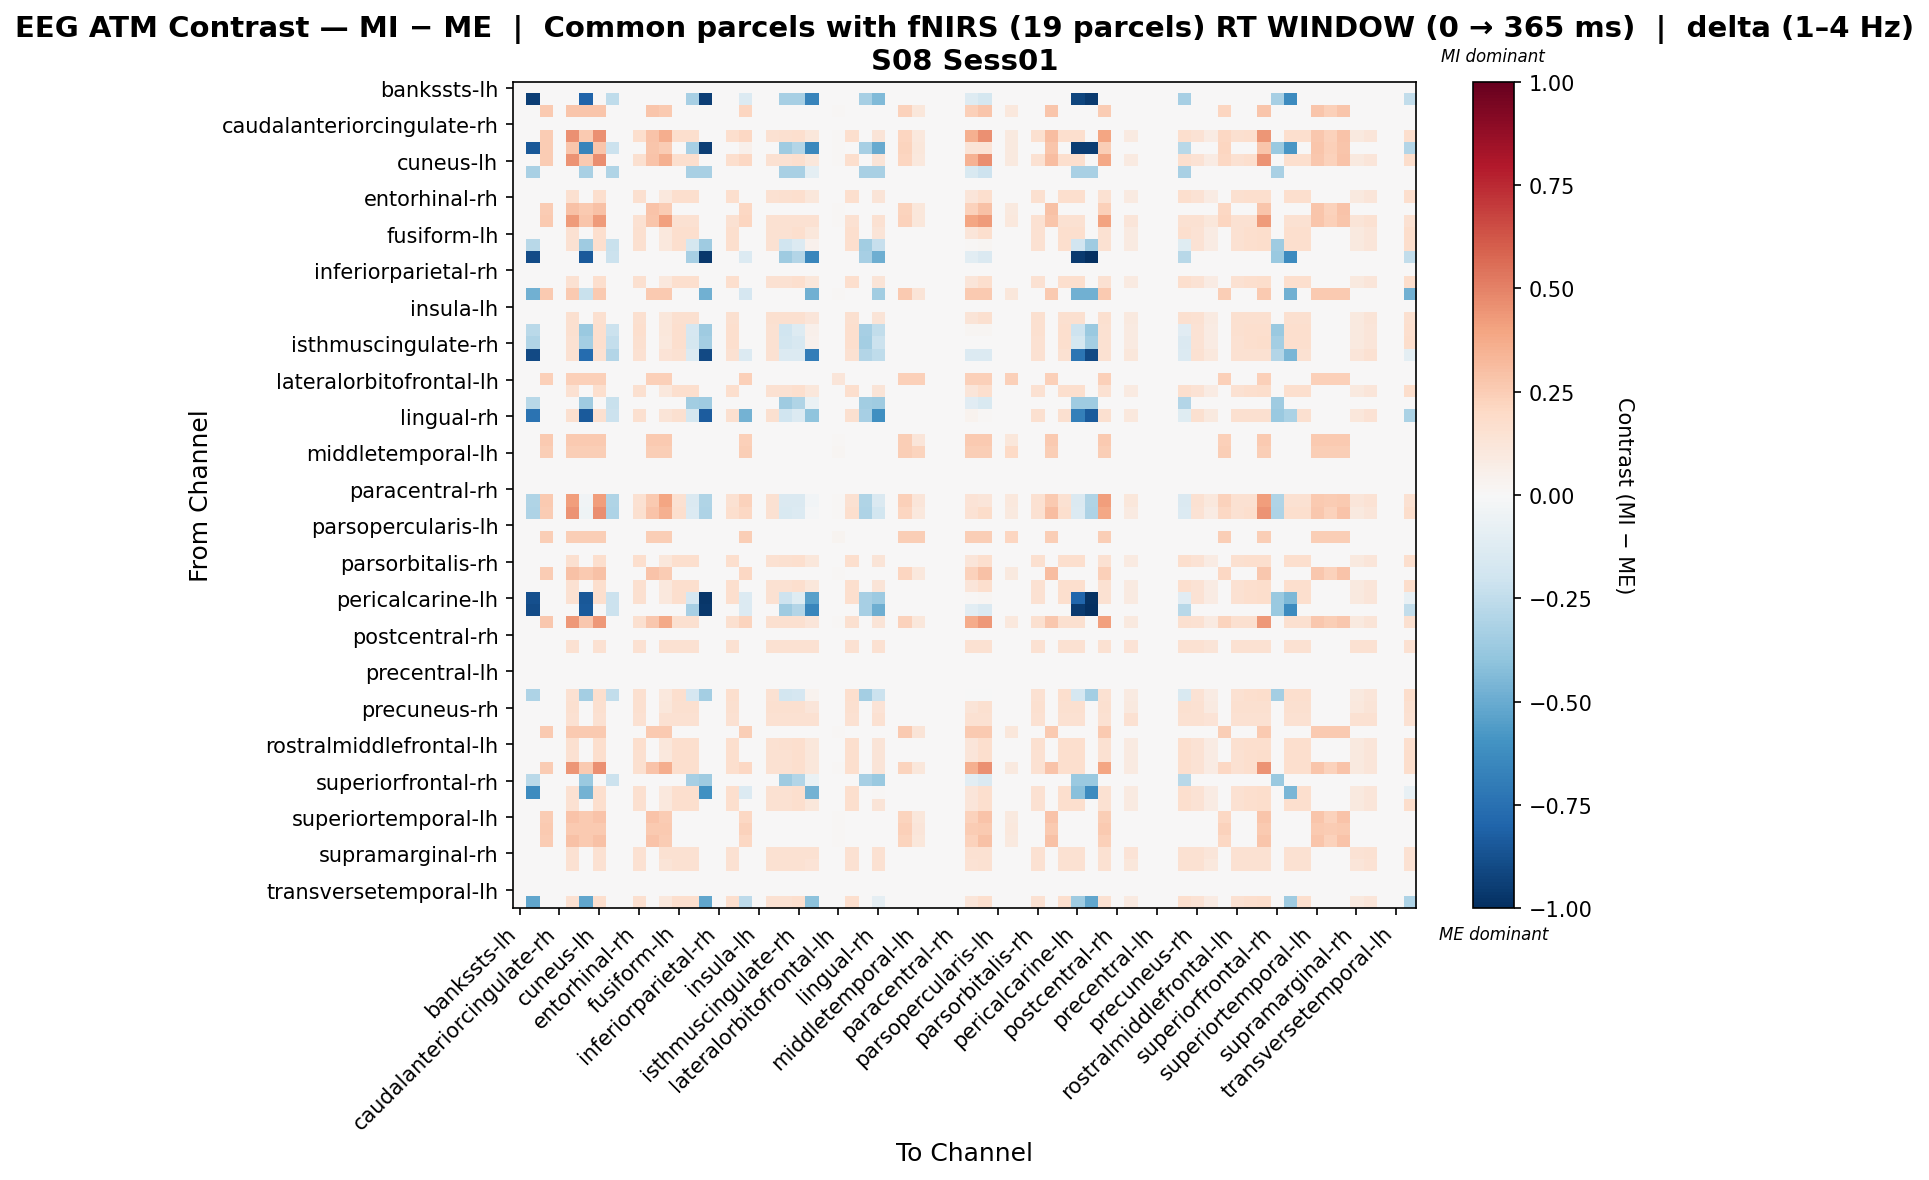

Data behind this chart, as committed beside it:
, bankssts-lh, bankssts-rh, caudalanteriorcingulate-lh, caudalanteriorcingulate-rh, caudalmiddlefrontal-lh, caudalmiddlefrontal-rh, cuneus-lh, cuneus-rh, entorhinal-lh, entorhinal-rh, frontalpole-lh, frontalpole-rh, fusiform-lh, fusiform-rh, inferiorparietal-lh, inferiorparietal-rh, inferiortemporal-lh, inferiortemporal-rh, insula-lh, insula-rh, isthmuscingulate-lh, isthmuscingulate-rh, lateraloccipital-lh
bankssts-lh, 0.0, 0.0, 0.0, 0.0, 0.0, 0.0, 0.0, 0.0, 0.0, 0.0, 0.0, 0.0, 0.0, 0.0, 0.0, 0.0, 0.0, 0.0, 0.0, 0.0, 0.0, 0.0, 0.0
bankssts-rh, 0.0, -0.9448, 0.0, 0.0, 0.0, -0.8038, 0.0, -0.2538, 0.0, 0.0, 0.0, 0.0, 0.0, -0.3332, -0.9382, 0.0, 0.0, -0.1345, 0.0, 0.0, -0.3332, -0.3332, -0.662
caudalanteriorcingulate-lh, 0.0, 0.0, 0.2628, 0.0, 0.2742, 0.2742, 0.2742, 0.0, 0.0, 0.0, 0.2742, 0.2628, 0.0, 0.0, 0.0, 0.0, 0.0, 0.2171, 0.0, 0.0, 0.0, 0.0, 0.0
caudalanteriorcingulate-rh, 0.0, 0.0, 0.0, 0.0, 0.0, 0.0, 0.0, 0.0, 0.0, 0.0, 0.0, 0.0, 0.0, 0.0, 0.0, 0.0, 0.0, 0.0, 0.0, 0.0, 0.0, 0.0, 0.0
caudalmiddlefrontal-lh, 0.0, 0.0, 0.251, 0.0, 0.4541, 0.2619, 0.4602, 0.0, 0.0, 0.1655, 0.2838, 0.3614, 0.1655, 0.1655, 0.0, 0.0, 0.1655, 0.2074, 0.0, 0.1533, 0.1594, 0.1655, 0.1165
caudalmiddlefrontal-rh, 0.0, -0.8464, 0.2577, 0.0, 0.2801, -0.6576, 0.2801, -0.2129, 0.0, 0.0, 0.2801, 0.2577, 0.0, -0.3326, -0.9396, 0.0, 0.0, 0.05462, 0.0, 0.0, -0.3592, -0.2927, -0.6469
cuneus-lh, 0.0, 0.0, 0.251, 0.0, 0.4506, 0.2619, 0.4625, 0.0, 0.0, 0.1619, 0.2838, 0.3589, 0.1679, 0.1679, 0.0, 0.0, 0.1679, 0.2074, 0.0, 0.1499, 0.1559, 0.1679, 0.1139
cuneus-rh, 0.0, -0.3216, 0.0, 0.0, 0.0, -0.3216, 0.0, -0.3027, 0.0, 0.0, 0.0, 0.0, 0.0, -0.3216, -0.3216, 0.0, 0.0, 0.0, 0.0, 0.0, -0.3216, -0.3216, -0.0946
entorhinal-lh, 0.0, 0.0, 0.0, 0.0, 0.0, 0.0, 0.0, 0.0, 0.0, 0.0, 0.0, 0.0, 0.0, 0.0, 0.0, 0.0, 0.0, 0.0, 0.0, 0.0, 0.0, 0.0, 0.0
entorhinal-rh, 0.0, 0.0, 0.0, 0.0, 0.1563, 0.0, 0.1683, 0.0, 0.0, 0.1623, 0.0, 0.1082, 0.1683, 0.1683, 0.0, 0.0, 0.1683, 0.0, 0.0, 0.1503, 0.1563, 0.1683, 0.1142
frontalpole-lh, 0.0, 0.0, 0.2516, 0.0, 0.2954, 0.2626, 0.2954, 0.0, 0.0, 0.0, 0.2844, 0.2516, 0.0, 0.0, 0.0, 0.0, 0.0, 0.2079, 0.0, 0.0, 0.0, 0.0, 0.0
frontalpole-rh, 0.0, 0.0, 0.2628, 0.0, 0.4265, 0.2742, 0.4265, 0.0, 0.0, 0.1523, 0.2742, 0.4071, 0.1523, 0.1523, 0.0, 0.0, 0.1523, 0.2171, 0.0, 0.1523, 0.1523, 0.1523, 0.1523
fusiform-lh, 0.0, 0.0, 0.0, 0.0, 0.1559, 0.0, 0.1679, 0.0, 0.0, 0.1619, 0.0, 0.1079, 0.1679, 0.1679, 0.0, 0.0, 0.1679, 0.0, 0.0, 0.1499, 0.1559, 0.1679, 0.1139
fusiform-rh, 0.0, -0.2756, 0.0, 0.0, 0.1559, -0.3583, 0.1679, -0.2205, 0.0, 0.1619, 0.0, 0.1079, 0.1679, -0.1766, -0.3583, 0.0, 0.1679, 0.0, 0.0, 0.1499, -0.2024, -0.1353, 0.04501
inferiorparietal-lh, 0.0, -0.8936, 0.0, 0.0, 0.0, -0.8431, 0.0, -0.2129, 0.0, 0.0, 0.0, 0.0, 0.0, -0.3326, -0.9643, 0.0, 0.0, -0.1345, 0.0, 0.0, -0.3592, -0.2927, -0.6492
inferiorparietal-rh, 0.0, 0.0, 0.0, 0.0, 0.0, 0.0, 0.0, 0.0, 0.0, 0.0, 0.0, 0.0, 0.0, 0.0, 0.0, 0.0, 0.0, 0.0, 0.0, 0.0, 0.0, 0.0, 0.0
inferiortemporal-lh, 0.0, 0.0, 0.0, 0.0, 0.1559, 0.0, 0.1679, 0.0, 0.0, 0.1619, 0.0, 0.1079, 0.1679, 0.1679, 0.0, 0.0, 0.1679, 0.0, 0.0, 0.1499, 0.1559, 0.1679, 0.1139
inferiortemporal-rh, 0.0, -0.4823, 0.2579, 0.0, 0.2579, -0.2244, 0.2579, 0.0, 0.0, 0.0, 0.2579, 0.2579, 0.0, 0.0, -0.4823, 0.0, 0.0, -0.1684, 0.0, 0.0, 0.0, 0.0, -0.4823
insula-lh, 0.0, 0.0, 0.0, 0.0, 0.0, 0.0, 0.0, 0.0, 0.0, 0.0, 0.0, 0.0, 0.0, 0.0, 0.0, 0.0, 0.0, 0.0, 0.0, 0.0, 0.0, 0.0, 0.0
insula-rh, 0.0, 0.0, 0.0, 0.0, 0.1629, 0.0, 0.1629, 0.0, 0.0, 0.1629, 0.0, 0.1128, 0.1629, 0.1629, 0.0, 0.0, 0.1629, 0.0, 0.0, 0.1566, 0.1629, 0.1629, 0.119
isthmuscingulate-lh, 0.0, -0.2661, 0.0, 0.0, 0.1594, -0.3725, 0.1655, -0.2129, 0.0, 0.1655, 0.0, 0.1104, 0.1655, -0.1671, -0.3592, 0.0, 0.1655, 0.0, 0.0, 0.1533, -0.1998, -0.1272, 0.04997
isthmuscingulate-rh, 0.0, -0.2978, 0.0, 0.0, 0.1559, -0.3425, 0.1679, -0.2383, 0.0, 0.1619, 0.0, 0.1079, 0.1679, -0.1746, -0.3425, 0.0, 0.1679, 0.0, 0.0, 0.1499, -0.1866, -0.1598, 0.03945
lateraloccipital-lh, 0.0, -0.9056, 0.0, 0.0, 0.1534, -0.7691, 0.1534, -0.2916, 0.0, 0.1534, 0.0, 0.138, 0.1534, -0.1382, -0.9056, 0.0, 0.1534, -0.1364, 0.0, 0.1534, -0.1382, -0.1382, -0.6885
lateraloccipital-rh, 0.0, 0.0, 0.0, 0.0, 0.0, 0.0, 0.0, 0.0, 0.0, 0.0, 0.0, 0.0, 0.0, 0.0, 0.0, 0.0, 0.0, 0.0, 0.0, 0.0, 0.0, 0.0, 0.0
lateralorbitofrontal-lh, 0.0, 0.0, 0.2367, 0.0, 0.2367, 0.2367, 0.2367, 0.0, 0.0, 0.0, 0.2367, 0.2367, 0.0, 0.0, 0.0, 0.0, 0.0, 0.2367, 0.0, 0.0, 0.0, 0.0, 0.0
lateralorbitofrontal-rh, 0.0, 0.0, 0.0, 0.0, 0.1559, 0.0, 0.1679, 0.0, 0.0, 0.1619, 0.0, 0.1079, 0.1679, 0.1679, 0.0, 0.0, 0.1679, 0.0, 0.0, 0.1499, 0.1559, 0.1679, 0.1139
lingual-lh, 0.0, -0.2756, 0.0, 0.0, 0.0, -0.3583, 0.0, -0.2205, 0.0, 0.0, 0.0, 0.0, 0.0, -0.3445, -0.3583, 0.0, 0.0, 0.0, 0.0, 0.0, -0.3583, -0.3032, -0.0689
lingual-rh, 0.0, -0.7356, 0.0, 0.0, 0.1565, -0.842, 0.1565, -0.2129, 0.0, 0.1565, 0.0, 0.128, 0.1565, -0.1761, -0.8287, 0.0, 0.1565, -0.4695, 0.0, 0.1565, -0.2027, -0.1362, -0.4008
medialorbitofrontal-lh, 0.0, 0.0, 0.0, 0.0, 0.0, 0.0, 0.0, 0.0, 0.0, 0.0, 0.0, 0.0, 0.0, 0.0, 0.0, 0.0, 0.0, 0.0, 0.0, 0.0, 0.0, 0.0, 0.0
medialorbitofrontal-rh, 0.0, 0.0, 0.2606, 0.0, 0.2606, 0.2606, 0.2606, 0.0, 0.0, 0.0, 0.2606, 0.2606, 0.0, 0.0, 0.0, 0.0, 0.0, 0.2358, 0.0, 0.0, 0.0, 0.0, 0.0
middletemporal-lh, 0.0, 0.0, 0.2453, 0.0, 0.2453, 0.2453, 0.2453, 0.0, 0.0, 0.0, 0.2453, 0.2453, 0.0, 0.0, 0.0, 0.0, 0.0, 0.2453, 0.0, 0.0, 0.0, 0.0, 0.0
middletemporal-rh, 0.0, 0.0, 0.0, 0.0, 0.0, 0.0, 0.0, 0.0, 0.0, 0.0, 0.0, 0.0, 0.0, 0.0, 0.0, 0.0, 0.0, 0.0, 0.0, 0.0, 0.0, 0.0, 0.0
paracentral-lh, 0.0, 0.0, 0.0, 0.0, 0.0, 0.0, 0.0, 0.0, 0.0, 0.0, 0.0, 0.0, 0.0, 0.0, 0.0, 0.0, 0.0, 0.0, 0.0, 0.0, 0.0, 0.0, 0.0
paracentral-rh, 0.0, 0.0, 0.0, 0.0, 0.0, 0.0, 0.0, 0.0, 0.0, 0.0, 0.0, 0.0, 0.0, 0.0, 0.0, 0.0, 0.0, 0.0, 0.0, 0.0, 0.0, 0.0, 0.0
parahippocampal-lh, 0.0, -0.2989, 0.2645, 0.0, 0.4194, -0.03442, 0.4194, -0.2989, 0.0, 0.1549, 0.2645, 0.3972, 0.1549, -0.144, -0.2989, 0.0, 0.1549, 0.2284, 0.0, 0.1549, -0.144, -0.144, -0.02594
parahippocampal-rh, 0.0, -0.3078, 0.251, 0.0, 0.4506, -0.04584, 0.4625, -0.3078, 0.0, 0.1619, 0.2838, 0.3589, 0.1679, -0.1399, -0.3078, 0.0, 0.1679, 0.2074, 0.0, 0.1499, -0.1519, -0.1399, -0.01432
parsopercularis-lh, 0.0, 0.0, 0.0, 0.0, 0.0, 0.0, 0.0, 0.0, 0.0, 0.0, 0.0, 0.0, 0.0, 0.0, 0.0, 0.0, 0.0, 0.0, 0.0, 0.0, 0.0, 0.0, 0.0
parsopercularis-rh, 0.0, 0.0, 0.243, 0.0, 0.243, 0.243, 0.243, 0.0, 0.0, 0.0, 0.243, 0.243, 0.0, 0.0, 0.0, 0.0, 0.0, 0.243, 0.0, 0.0, 0.0, 0.0, 0.0
parsorbitalis-lh, 0.0, 0.0, 0.0, 0.0, 0.0, 0.0, 0.0, 0.0, 0.0, 0.0, 0.0, 0.0, 0.0, 0.0, 0.0, 0.0, 0.0, 0.0, 0.0, 0.0, 0.0, 0.0, 0.0
parsorbitalis-rh, 0.0, 0.0, 0.0, 0.0, 0.1594, 0.0, 0.1655, 0.0, 0.0, 0.1655, 0.0, 0.1104, 0.1655, 0.1655, 0.0, 0.0, 0.1655, 0.0, 0.0, 0.1533, 0.1594, 0.1655, 0.1165
parstriangularis-lh, 0.0, 0.0, 0.251, 0.0, 0.2947, 0.2619, 0.2947, 0.0, 0.0, 0.0, 0.2838, 0.251, 0.0, 0.0, 0.0, 0.0, 0.0, 0.2074, 0.0, 0.0, 0.0, 0.0, 0.0
parstriangularis-rh, 0.0, 0.0, 0.0, 0.0, 0.1559, 0.0, 0.1679, 0.0, 0.0, 0.1619, 0.0, 0.1079, 0.1679, 0.1679, 0.0, 0.0, 0.1679, 0.0, 0.0, 0.1499, 0.1559, 0.1679, 0.1139
pericalcarine-lh, 0.0, -0.8801, 0.0, 0.0, 0.1559, -0.8501, 0.1679, -0.2129, 0.0, 0.1619, 0.0, 0.1079, 0.1679, -0.1647, -0.9732, 0.0, 0.1679, -0.1364, 0.0, 0.1499, -0.2033, -0.1248, -0.5439
pericalcarine-rh, 0.0, -0.8936, 0.0, 0.0, 0.0, -0.8431, 0.0, -0.2129, 0.0, 0.0, 0.0, 0.0, 0.0, -0.3326, -0.9643, 0.0, 0.0, -0.1345, 0.0, 0.0, -0.3592, -0.2927, -0.6492
postcentral-lh, 0.0, 0.0, 0.2688, 0.0, 0.4317, 0.2688, 0.4317, 0.0, 0.0, 0.1629, 0.2688, 0.3816, 0.1629, 0.1629, 0.0, 0.0, 0.1629, 0.2221, 0.0, 0.1566, 0.1629, 0.1629, 0.119
postcentral-rh, 0.0, 0.0, 0.0, 0.0, 0.0, 0.0, 0.0, 0.0, 0.0, 0.0, 0.0, 0.0, 0.0, 0.0, 0.0, 0.0, 0.0, 0.0, 0.0, 0.0, 0.0, 0.0, 0.0
posteriorcingulate-lh, 0.0, 0.0, 0.0, 0.0, 0.1498, 0.0, 0.1498, 0.0, 0.0, 0.1498, 0.0, 0.1498, 0.1498, 0.1498, 0.0, 0.0, 0.1498, 0.0, 0.0, 0.1498, 0.1498, 0.1498, 0.1498
posteriorcingulate-rh, 0.0, 0.0, 0.0, 0.0, 0.0, 0.0, 0.0, 0.0, 0.0, 0.0, 0.0, 0.0, 0.0, 0.0, 0.0, 0.0, 0.0, 0.0, 0.0, 0.0, 0.0, 0.0, 0.0
precentral-lh, 0.0, 0.0, 0.0, 0.0, 0.0, 0.0, 0.0, 0.0, 0.0, 0.0, 0.0, 0.0, 0.0, 0.0, 0.0, 0.0, 0.0, 0.0, 0.0, 0.0, 0.0, 0.0, 0.0
precentral-rh, 0.0, 0.0, 0.0, 0.0, 0.0, 0.0, 0.0, 0.0, 0.0, 0.0, 0.0, 0.0, 0.0, 0.0, 0.0, 0.0, 0.0, 0.0, 0.0, 0.0, 0.0, 0.0, 0.0
precuneus-lh, 0.0, -0.3067, 0.0, 0.0, 0.1559, -0.3374, 0.1679, -0.2454, 0.0, 0.1619, 0.0, 0.1079, 0.1679, -0.1695, -0.3374, 0.0, 0.1679, 0.0, 0.0, 0.1499, -0.1815, -0.1695, 0.03723
precuneus-rh, 0.0, 0.0, 0.0, 0.0, 0.161, 0.0, 0.161, 0.0, 0.0, 0.161, 0.0, 0.1159, 0.161, 0.161, 0.0, 0.0, 0.161, 0.0, 0.0, 0.161, 0.161, 0.161, 0.1223
rostralanteriorcingulate-lh, 0.0, 0.0, 0.0, 0.0, 0.1492, 0.0, 0.1492, 0.0, 0.0, 0.1492, 0.0, 0.1492, 0.1492, 0.1492, 0.0, 0.0, 0.1492, 0.0, 0.0, 0.1492, 0.1492, 0.1492, 0.1492
rostralanteriorcingulate-rh, 0.0, 0.0, 0.2579, 0.0, 0.2579, 0.2579, 0.2579, 0.0, 0.0, 0.0, 0.2579, 0.2579, 0.0, 0.0, 0.0, 0.0, 0.0, 0.245, 0.0, 0.0, 0.0, 0.0, 0.0
rostralmiddlefrontal-lh, 0.0, 0.0, 0.0, 0.0, 0.1594, 0.0, 0.1655, 0.0, 0.0, 0.1655, 0.0, 0.1104, 0.1655, 0.1655, 0.0, 0.0, 0.1655, 0.0, 0.0, 0.1533, 0.1594, 0.1655, 0.1165
rostralmiddlefrontal-rh, 0.0, 0.0, 0.0, 0.0, 0.1559, 0.0, 0.1679, 0.0, 0.0, 0.1619, 0.0, 0.1079, 0.1679, 0.1679, 0.0, 0.0, 0.1679, 0.0, 0.0, 0.1499, 0.1559, 0.1679, 0.1139
superiorfrontal-lh, 0.0, 0.0, 0.254, 0.0, 0.443, 0.2651, 0.455, 0.0, 0.0, 0.1619, 0.2872, 0.3619, 0.1679, 0.1679, 0.0, 0.0, 0.1679, 0.2098, 0.0, 0.1499, 0.1559, 0.1679, 0.1139
superiorfrontal-rh, 0.0, -0.2661, 0.0, 0.0, 0.0, -0.3725, 0.0, -0.2129, 0.0, 0.0, 0.0, 0.0, 0.0, -0.3326, -0.3592, 0.0, 0.0, 0.0, 0.0, 0.0, -0.3592, -0.2927, -0.06652
superiorparietal-lh, 0.0, -0.6275, 0.0, 0.0, 0.1559, -0.4706, 0.1679, 0.0, 0.0, 0.1619, 0.0, 0.1079, 0.1679, 0.1679, -0.6051, 0.0, 0.1679, -0.1345, 0.0, 0.1499, 0.1559, 0.1679, -0.4688
superiorparietal-rh, 0.0, 0.0, 0.0, 0.0, 0.1559, 0.0, 0.1679, 0.0, 0.0, 0.1619, 0.0, 0.1079, 0.1679, 0.1679, 0.0, 0.0, 0.1679, 0.0, 0.0, 0.1499, 0.1559, 0.1679, 0.1139
... 8 more rows
